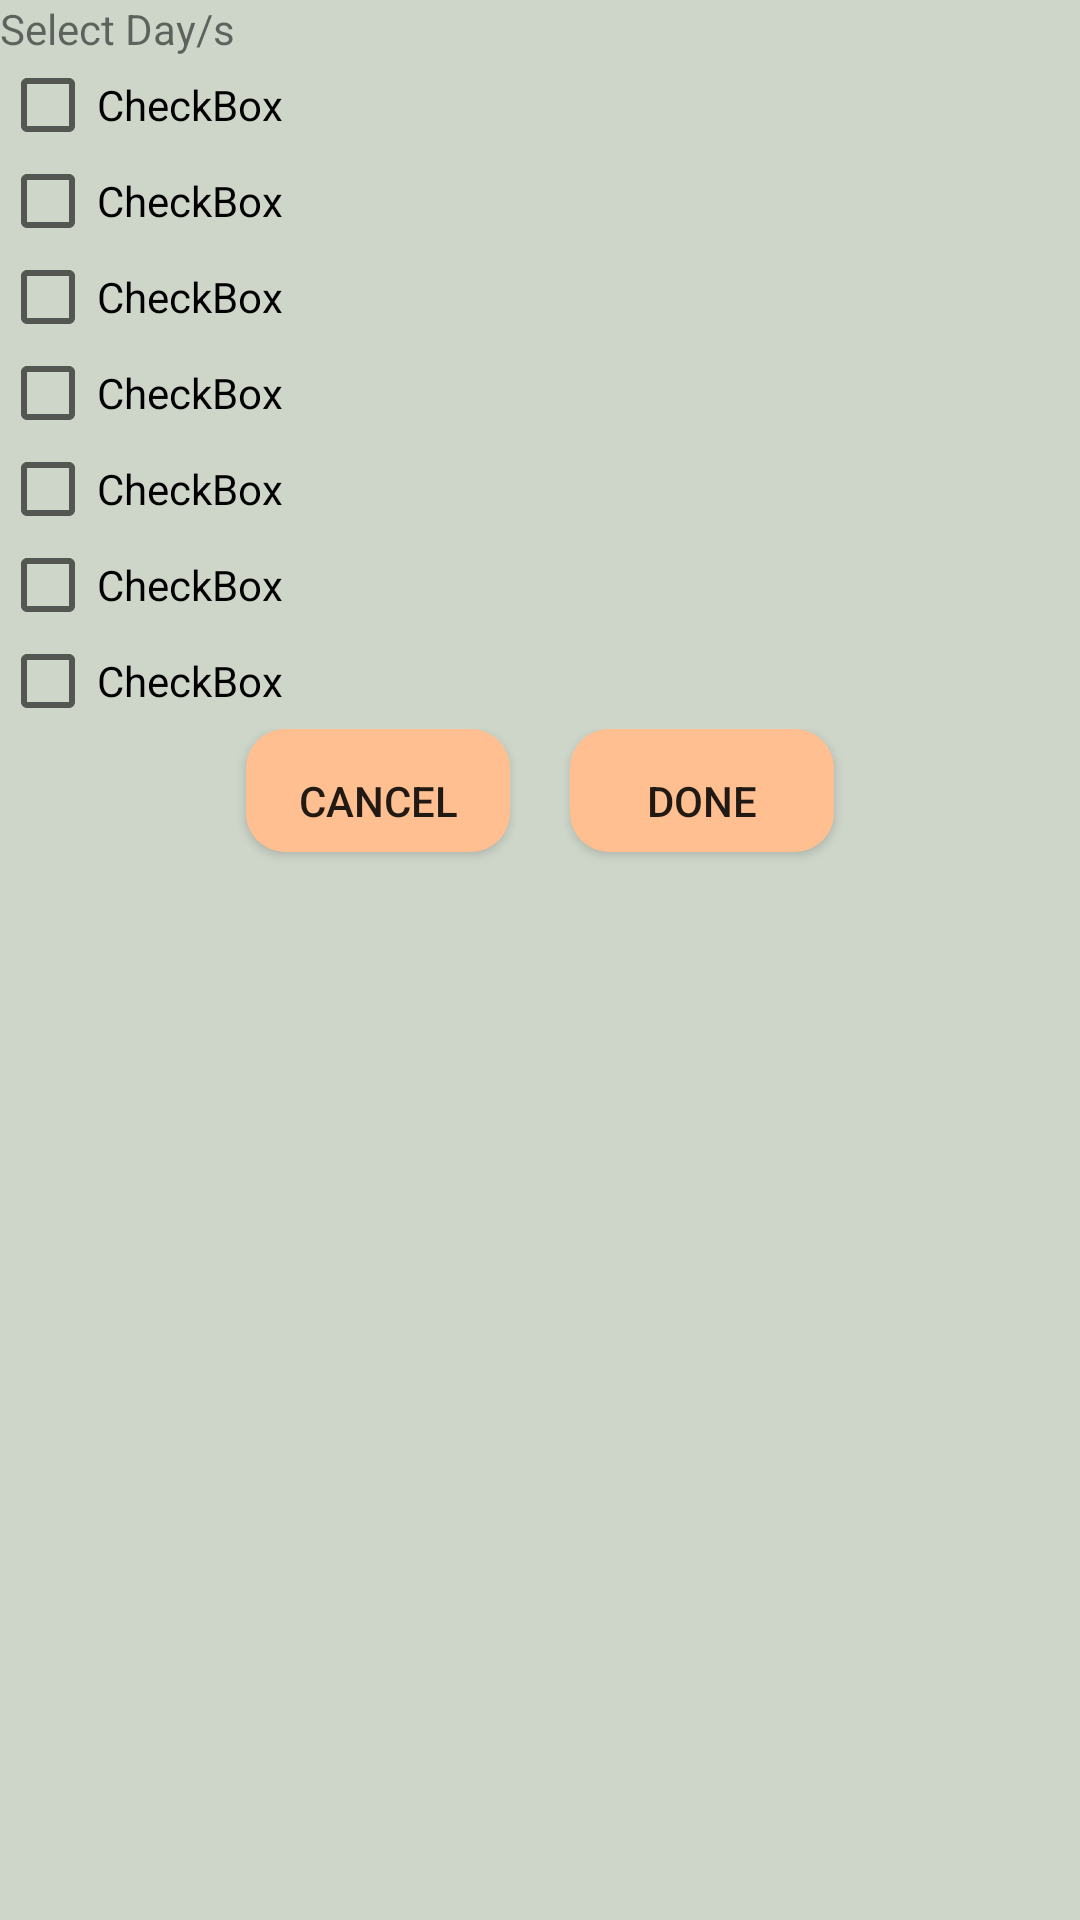

Reconstruct the res/layout file that produces this screen, plus the resources it refers to.
<!-- AndroidManifest.xml: application theme AppTheme -->
<!-- res/layout/activity_select_days.xml -->
<?xml version="1.0" encoding="utf-8"?>

<LinearLayout xmlns:android="http://schemas.android.com/apk/res/android"
    xmlns:app="http://schemas.android.com/apk/res-auto"
    xmlns:tools="http://schemas.android.com/tools"
    android:layout_width="match_parent"
    android:layout_height="match_parent"
    tools:context=".modelview.SelectDaysActivity"
    android:background="@color/grey"
    android:orientation="vertical">

    <TextView
        android:id="@+id/textView"
        android:layout_width="wrap_content"
        android:layout_height="wrap_content"
        android:text="@string/selectDays"
        tools:layout_editor_absoluteX="0dp"
        tools:layout_editor_absoluteY="0dp" />

    <CheckBox
        android:id="@+id/checkBoxDay1"
        android:layout_width="wrap_content"
        android:layout_height="wrap_content"
        android:text="CheckBox" />

    <CheckBox
        android:id="@+id/checkBoxDay2"
        android:layout_width="wrap_content"
        android:layout_height="wrap_content"
        android:text="CheckBox" />

    <CheckBox
        android:id="@+id/checkBoxDay3"
        android:layout_width="wrap_content"
        android:layout_height="wrap_content"
        android:text="CheckBox" />

    <CheckBox
        android:id="@+id/checkBoxDay4"
        android:layout_width="wrap_content"
        android:layout_height="wrap_content"
        android:text="CheckBox" />

    <CheckBox
        android:id="@+id/checkBoxDay5"
        android:layout_width="wrap_content"
        android:layout_height="wrap_content"
        android:text="CheckBox" />

    <CheckBox
        android:id="@+id/checkBoxDay6"
        android:layout_width="wrap_content"
        android:layout_height="wrap_content"
        android:text="CheckBox" />

    <CheckBox
        android:id="@+id/checkBoxDay7"
        android:layout_width="wrap_content"
        android:layout_height="wrap_content"
        android:text="CheckBox" />

    <LinearLayout
        android:layout_width="match_parent"
        android:layout_height="wrap_content"
        android:orientation="horizontal"
        android:gravity="center">

        <Button
            android:layout_width="wrap_content"
            android:layout_height="wrap_content"
            android:id="@+id/cancel_select_day"
            android:text="@string/cancel"
            android:background="@drawable/orange_button"
            android:layout_marginHorizontal="10dp"/>

        <Button
            android:layout_width="wrap_content"
            android:layout_height="wrap_content"
            android:id="@+id/done_select_day"
            android:text="@string/done"
            android:layout_marginHorizontal="10dp"
            android:background="@drawable/orange_button" />
    </LinearLayout>
</LinearLayout>
<!-- resources referenced by this layout -->
<resources>
  <color name="grey">#CED6CA</color>
  <!-- drawable orange_button (drawable) -->
  <?xml version="1.0" encoding="utf-8"?>
  
  <selector xmlns:android="http://schemas.android.com/apk/res/android">
  <item>
      <layer-list>
          <item android:bottom="7dp">
              <shape>
                  <gradient android:angle="270"
                      android:endColor="@color/orange" android:startColor="@color/orange" />
                  <corners android:radius="13dp" />
              </shape>
          </item>
      </layer-list>
  </item>
  </selector>
  <string name="cancel">Cancel</string>
  <string name="done">Done</string>
  <string name="selectDays"> Select Day/s</string>
  <style name="AppTheme" parent="Theme.AppCompat.Light.DarkActionBar">
          <item name="android:textAlignment">center</item>
          <item name="colorPrimary">@color/colorPrimary</item>
          <item name="colorPrimaryDark">@color/colorPrimaryDark</item>
          <item name="colorAccent">@color/colorAccent</item>
  
      </style>
  <color name="orange">#FFBF90</color>
  <color name="colorPrimary">#008577</color>
  <color name="colorPrimaryDark">#00574B</color>
  <color name="colorAccent">#D81B60</color>
</resources>
